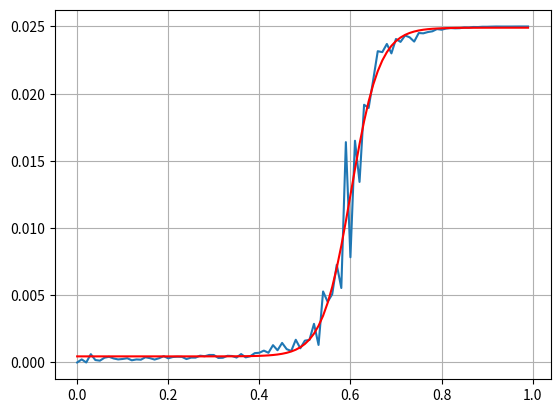

Write the Python code that produced this figure.
from numpy import zeros, arange, exp
from numpy.random import rand
from scipy.optimize import curve_fit
import matplotlib.pyplot as plt

#Definition des états possibles de chaque site
ISOLANT = 0.0       #en blanc
CONDUCTEUR = 1.0    #en rouge
PERCO = 0.5         #en vert

# Definition des parametres de la simulation
N = 100

#Definition de la fonction sigmoïde
def Sigmoide(x,x0,k,a,c):
    return a/(1.0 + exp(-k*(x-x0))) + c
# Fonction de creation de la matrice carree de simulation.
# La probabilite p represente la proportion de sites conducteurs parmi l'ensemble des sites.
def Grid(n,p):
    grid = zeros((n,n))
    for i in range(n):
        for j in range(n):
            if rand() < p:
                 grid[i][j] = CONDUCTEUR
    return grid
#Algorithme de percolation isolant/conducteur
def Percolate(grid,n):
    pgrid = grid.copy()
    chemin = []
    #recherche des particules conductrices en haut de la matrice
    for j in range(n):
        if pgrid[0][j] == CONDUCTEUR:
            chemin.append((0,j))
            pgrid[0][j] = PERCO
    #recherche d'un chemin percolant
    while len(chemin) > 0:
        (i,j) = chemin.pop()
        pgrid[i][j] = PERCO
        if i > 0 and pgrid[i-1][0] == CONDUCTEUR:
            chemin.append((i-1,j))
            pgrid[i-1][j] = PERCO
        if i < n-1 and pgrid[i+1][j] == CONDUCTEUR:
            chemin.append((i+1,j))
            pgrid[i+1][j]=PERCO

        if j > 0 and pgrid[i][j-1] == CONDUCTEUR:
            chemin.append((i,j-1))
            pgrid[i][j-1] = PERCO
        if j < n-1 and pgrid[i][j+1] == CONDUCTEUR:
            chemin.append((i,j+1))
            pgrid[i][j+1] = PERCO
    return pgrid
# Fonction de calcul de la densite de percolation
def PercolateDensity(grid,n):
    a,b = 0.0,0.0
    for i in range(n):
        for j in range(n):
            if grid[i][j] == PERCO:
                a += 1
            elif grid[i][j] == CONDUCTEUR:
                b += 1
    if a+b > 0:
        return a/(a+b)
    else: return 0
# Fonction de calcul de la densite de probabilite de percolation
# pour un echantillon de NbEch donne
def DPM(p):
    d =0.0
    for i in range(NbEch):
        mat = Grid(N,p)
        pmat = Percolate(mat,N)
        d += PercolateDensity(pmat,N)
        densite = d/NbEch
        return densite

# Definition des parametres du calcul
PasProba = 0.01
NbEch = 40

#Pour chaque probabilité p comprise entre 0.0 et 1.0 par pas de 0.05, calculer la densité de probabilité pour un échantillon de NbEssh
#Essais de percolation
px=arange(0.0,1.0,PasProba)
y=[DPM(p) for p in px]
#tracé de la courbe DPM(p)
plt.plot(px,y)
plt.grid()

# regression sigmoïde
#popt[0]=x0 donne le point d'inflexion
#popt[1]=k
#popt[2]=a
#popt[3]=c
popt,pcov = curve_fit(Sigmoide,px,y)
y = Sigmoide(px,*popt)
plt.plot(px,y,'red')

plt.show()
